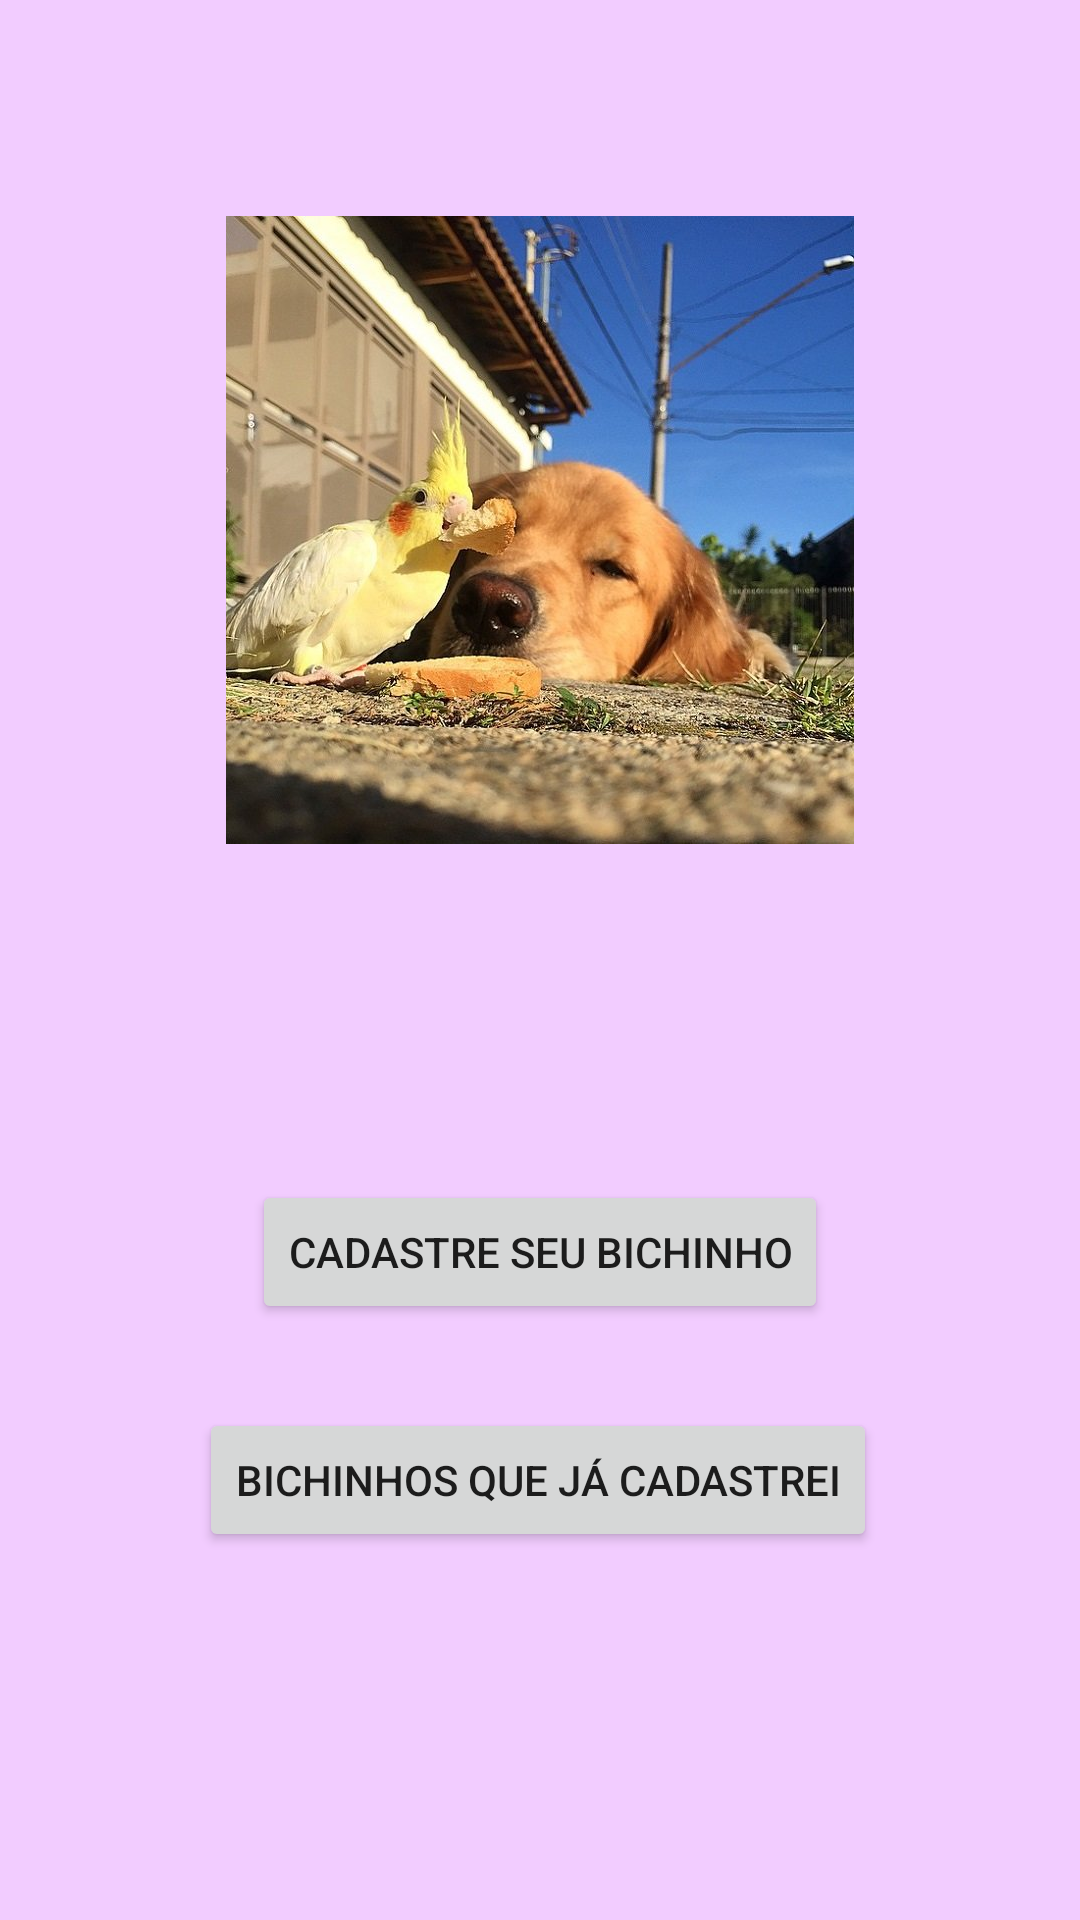

Here is an Android app screen rendered from its layout file. Give the layout XML and the strings, colors and styles it references.
<!-- AndroidManifest.xml: application theme Theme.Melapp -->
<!-- res/layout/activity_doe_sa.xml -->
<?xml version="1.0" encoding="utf-8"?>
<androidx.constraintlayout.widget.ConstraintLayout xmlns:android="http://schemas.android.com/apk/res/android"
    xmlns:app="http://schemas.android.com/apk/res-auto"
    xmlns:tools="http://schemas.android.com/tools"
    android:layout_width="match_parent"
    android:layout_height="match_parent"
    android:background="#F2CCFF"
    tools:context=".DoeSaActivity">

    <TextView
        android:id="@+id/tvLogoAdote"
        android:layout_width="49dp"
        android:layout_height="32dp"
        android:layout_marginTop="24dp"
        android:textColor="#9C27B0"
        android:textSize="20sp"
        android:textStyle="bold"
        app:layout_constraintEnd_toEndOf="parent"
        app:layout_constraintStart_toStartOf="parent"
        app:layout_constraintTop_toTopOf="parent"
        tools:text="Doe" />

    <ImageView
        android:id="@+id/imvFotoDoe"
        android:layout_width="0dp"
        android:layout_height="wrap_content"
        android:layout_marginStart="8dp"
        android:layout_marginTop="16dp"
        android:layout_marginEnd="8dp"
        app:layout_constraintEnd_toEndOf="parent"
        app:layout_constraintStart_toStartOf="parent"
        app:layout_constraintTop_toBottomOf="@+id/tvLogoAdote"
        app:srcCompat="@mipmap/calopsitaedog" />

    <Button
        android:id="@+id/btnCadastrarAnimal"
        android:layout_width="wrap_content"
        android:layout_height="wrap_content"
        android:layout_marginTop="112dp"
        android:text="Cadastre seu bichinho"
        app:layout_constraintEnd_toEndOf="parent"
        app:layout_constraintStart_toStartOf="parent"
        app:layout_constraintTop_toBottomOf="@+id/imvFotoDoe" />

    <Button
        android:id="@+id/btnAnimalCadastrado"
        android:layout_width="wrap_content"
        android:layout_height="wrap_content"
        android:layout_marginTop="8dp"
        android:text="Bichinhos que já cadastrei"
        app:layout_constraintBottom_toBottomOf="parent"
        app:layout_constraintEnd_toEndOf="parent"
        app:layout_constraintHorizontal_bias="0.496"
        app:layout_constraintStart_toStartOf="parent"
        app:layout_constraintTop_toBottomOf="@+id/btnCadastrarAnimal"
        app:layout_constraintVertical_bias="0.14" />
</androidx.constraintlayout.widget.ConstraintLayout>
<!-- resources referenced by this layout -->
<resources>
  <!-- mipmap calopsitaedog: jpg bitmap (mipmap-anydpi-v26, 91273 bytes) -->
  <style name="Theme.Melapp" parent="Theme.AppCompat.DayNight.DarkActionBar">
          
          <item name="colorPrimary">#673AB7</item>
          <item name="colorPrimaryVariant">#673AB7</item>
          <item name="colorOnPrimary">@color/white</item>
          
          <item name="colorSecondary">@color/teal_200</item>
          <item name="colorSecondaryVariant">@color/teal_700</item>
          <item name="colorOnSecondary">@color/black</item>
          
          <item name="android:statusBarColor" tools:targetApi="l">?attr/colorPrimaryVariant</item>
          
      </style>
  <color name="white">#FFFFFFFF</color>
  <color name="teal_200">#FF03DAC5</color>
  <color name="teal_700">#FF018786</color>
  <color name="black">#FF000000</color>
</resources>
